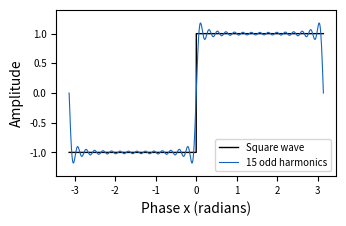

Generate this figure with matplotlib: (Note: this script raises an exception after producing the figure.)
"""Regenerate the illustrative IEEE fixture figure (requires NumPy/Matplotlib)."""
from pathlib import Path
import numpy as np
import matplotlib

matplotlib.use("Agg")
matplotlib.rcParams["pdf.fonttype"] = 42
# Keep tick labels in one embedded font subset. Matplotlib's separate Unicode
# minus subset maps its only glyph to CID 0, which veraPDF flags as .notdef.
matplotlib.rcParams["axes.unicode_minus"] = False
import matplotlib.pyplot as plt

x = np.linspace(-np.pi, np.pi, 2000)
y = sum(4 / np.pi * np.sin((2 * k + 1) * x) / (2 * k + 1) for k in range(15))
fig, ax = plt.subplots(figsize=(3.4, 2.2))
ax.plot(x, np.sign(x), color="black", linewidth=1, label="Square wave")
ax.plot(x, y, color="#1565c0", linewidth=.8, label="15 odd harmonics")
ax.set(xlabel="Phase x (radians)", ylabel="Amplitude", ylim=(-1.4, 1.4))
ax.legend(fontsize=7, loc="lower right")
ax.tick_params(labelsize=7)
fig.tight_layout(pad=.5)
output = Path(__file__).resolve().parents[2] / "examples/articles/ieee-square-wave.pdf"
fig.savefig(output, metadata={"CreationDate": None, "ModDate": None})
